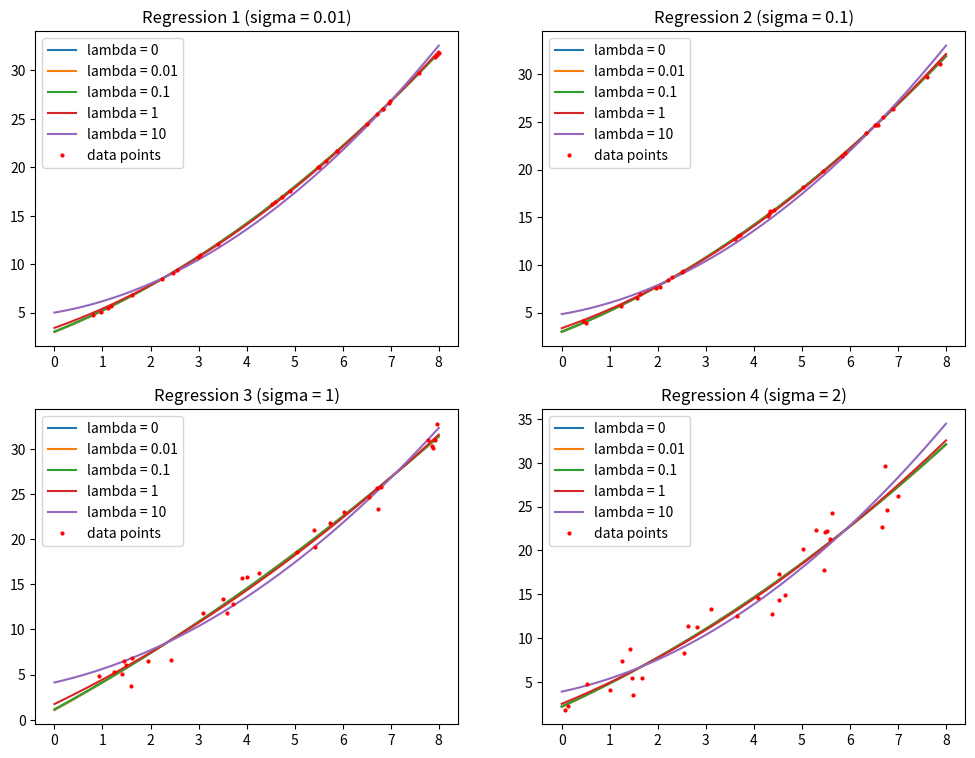

Generate this figure with matplotlib:
# Ridge Regression
import numpy as np
from numpy.linalg import inv
import matplotlib.pyplot as plt

SAMPLES = 30
SIGMA_LIST = (0.01, 0.1, 1, 2)
LAMBDA_LIST = (0, 0.01, 0.1, 1, 10)
DATA_X = np.array([  # N = dim 0, M = dim 1
    (1, 1),
    (1, 3),
    (5, 2),
    (7, 4),
    (9, 2)
])
DATA_Y = np.array([  # N = dim 0
    2,
    5,
    3,
    4,
    8
])

def truth_func(x:float):
    return 3 + 2*x + 0.2*(x**2)

def ridge_regression(x_train:np.ndarray, y_train:np.ndarray, lambda_param:float):
    """get optimal weights obtained by Ridge Regression.

    Args:
        x_train : ndim array of `[Phi_1, Phi_2, ..., Phi_N]`
        y_train : 1dim array of `[y_1, y_2, ..., y_N]`
        lambda_param : control variable to reduce search region of w
    """

    mean_x = np.mean(x_train, axis=0)
    mean_y = np.mean(y_train, axis=0)
    X_o = x_train - mean_x
    y_o = y_train - mean_y

    matW = X_o.T @ X_o
    for i in range(matW.shape[0]): matW[i, i] += lambda_param
    matW = inv(matW) @ X_o.T @ y_o
    w0 = mean_y - mean_x @ matW

    matW = np.insert(matW, 0, w0, axis=0)
    return matW


if __name__ == "__main__":
    plt.figure(figsize=(12, 9))
    for sigma_idx in range(len(SIGMA_LIST)):
        # Generate Dataset
        dataset = np.empty((SAMPLES, 2))
        for i in range(SAMPLES):
            x = np.random.uniform(0, 8, size=None)
            y = truth_func(x) + np.random.normal(0, SIGMA_LIST[sigma_idx], size=None)
            dataset[i] = x, y
        mat_X = np.empty((SAMPLES, 2))
        mat_X[:, 0] = dataset[:, 0]
        mat_X[:, 1] = dataset[:, 0] * dataset[:, 0]
        mat_Y = np.empty((SAMPLES, 1))
        mat_Y[:, 0] = dataset[:, 1]

        print(f"Regression {sigma_idx+1} (sigma = {SIGMA_LIST[sigma_idx]}):")
        for lambda_param in LAMBDA_LIST:
            # Ridge Regression
            mat_W = ridge_regression(mat_X, mat_Y, lambda_param)

            # Plot
            x = np.linspace(0, 8, num=200)
            y = mat_W[2] * x**2 + mat_W[1] * x + mat_W[0]
            print(f"y = {round(mat_W[0].item(), 3)} + {round(mat_W[1].item(), 3)}*x + {round(mat_W[2].item(), 3)}*x^2  (lambda = {lambda_param})")
            plt.subplot(2, 2, sigma_idx+1)
            plt.plot(x, y, label=f"lambda = {lambda_param}")

        plt.title(f"Regression {sigma_idx+1} (sigma = {SIGMA_LIST[sigma_idx]})")
        plt.plot(dataset[:, 0], dataset[:, 1], "ro", markersize=2, label="data points")
        plt.legend(loc="upper left")
        print("")
    plt.show()
